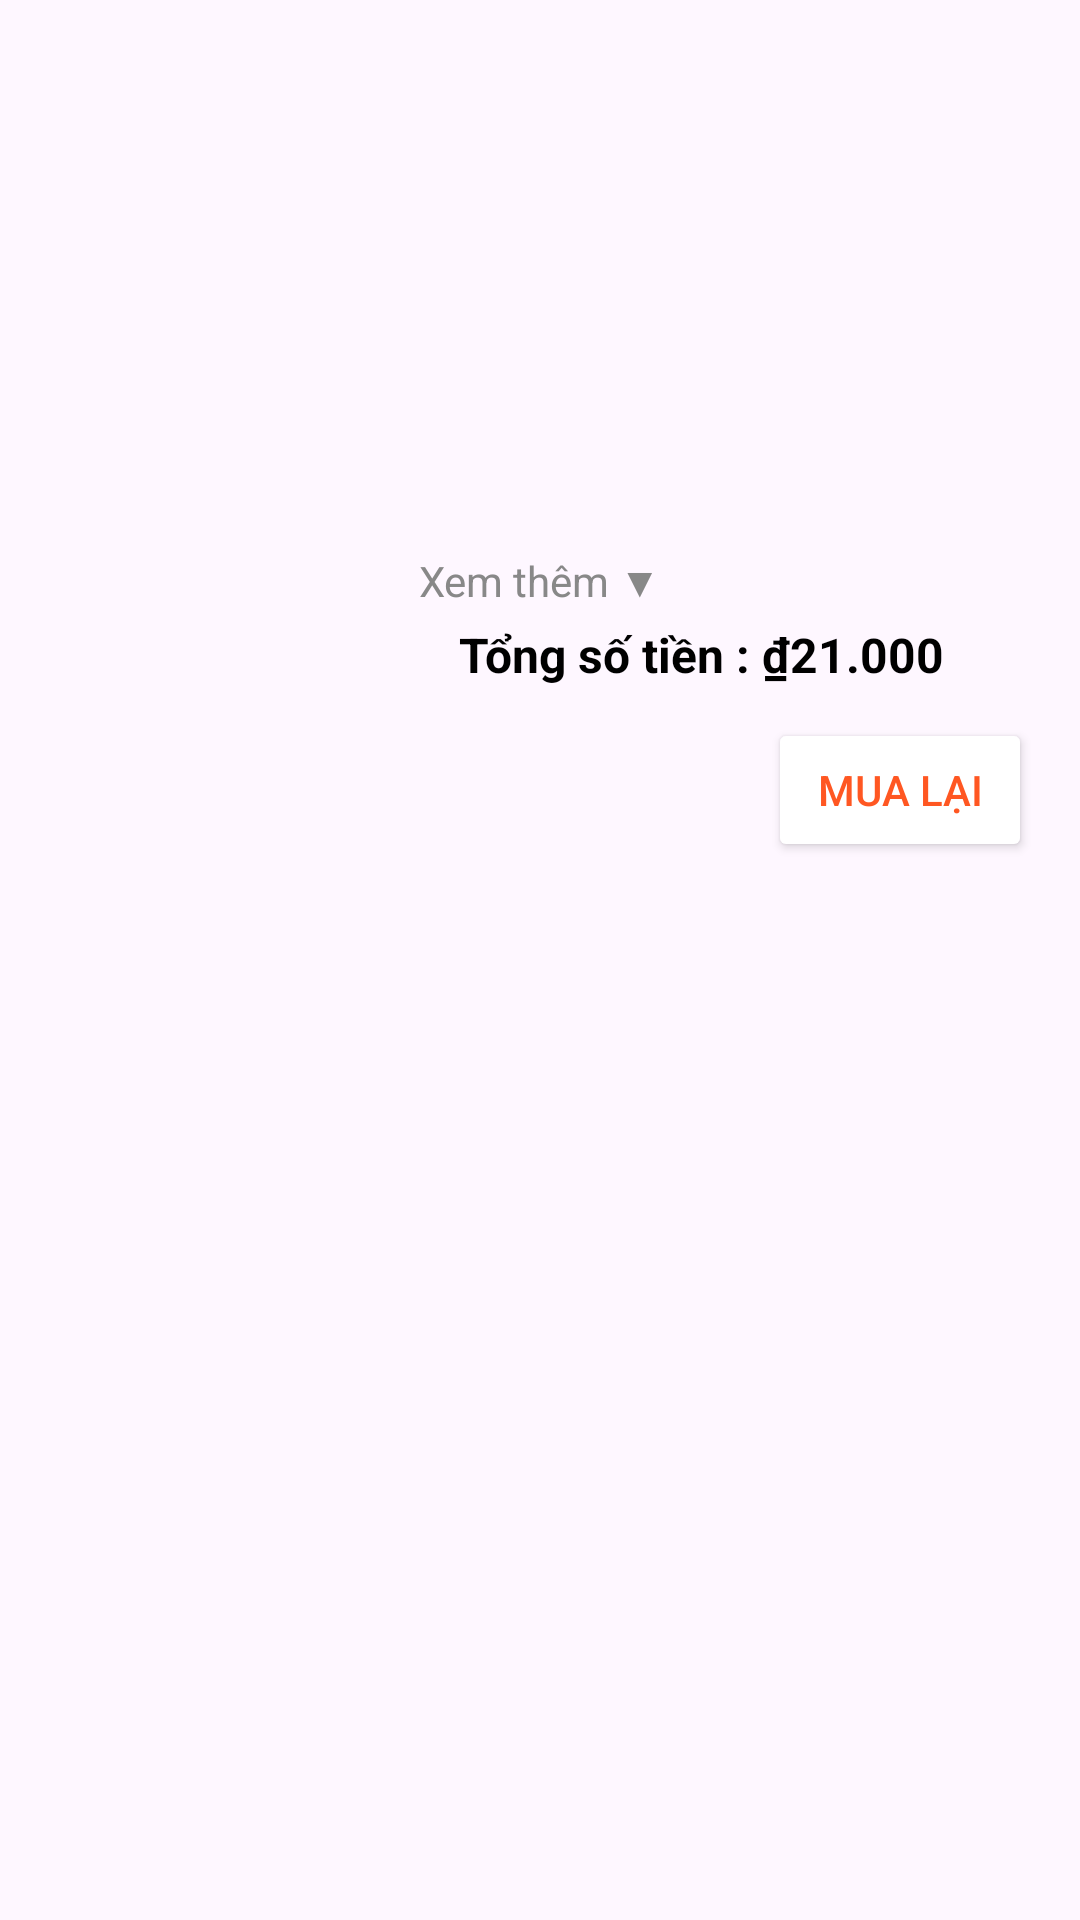

Produce the Android XML layout that renders to this screen, including the resource entries it uses.
<!-- AndroidManifest.xml: application theme Theme.PBL6_Android -->
<!-- res/layout/order_pending_item.xml -->
<?xml version="1.0" encoding="utf-8"?>
<androidx.constraintlayout.widget.ConstraintLayout
    xmlns:android="http://schemas.android.com/apk/res/android"
    xmlns:app="http://schemas.android.com/apk/res-auto"
    xmlns:tools="http://schemas.android.com/tools"
    android:layout_width="match_parent"
    android:layout_height="wrap_content"
    android:padding="16dp">

    
    

    

    <androidx.recyclerview.widget.RecyclerView
        android:id="@+id/order_item"
        android:layout_width="370dp"
        android:layout_height="154dp"
        android:layout_margin="6dp"
        android:scrollbars="vertical"
        app:layout_constraintBottom_toTopOf="@id/see_more"
        app:layout_constraintEnd_toEndOf="parent"
        app:layout_constraintHorizontal_bias="0.444"
        app:layout_constraintStart_toStartOf="parent"
        app:layout_constraintTop_toTopOf="parent"
        tools:layout_height="80dp" />

    <TextView
        android:id="@+id/see_more"
        android:layout_width="wrap_content"
        android:layout_height="wrap_content"
        android:text="Xem thêm ▼"
        android:textColor="#888"
        android:textSize="14sp"
        app:layout_constraintTop_toBottomOf="@id/order_item"
        app:layout_constraintStart_toStartOf="parent"
        app:layout_constraintEnd_toEndOf="parent"
        android:layout_marginTop="8dp" />

    

    

    <TextView
        android:id="@+id/total_price"
        android:layout_width="191dp"
        android:layout_height="24dp"
        android:layout_marginTop="4dp"
        android:text="Tổng số tiền : ₫21.000"
        android:textColor="#000"
        android:textSize="16sp"
        android:textStyle="bold"
        app:layout_constraintEnd_toEndOf="parent"
        app:layout_constraintHorizontal_bias="1.0"
        app:layout_constraintStart_toStartOf="parent"
        app:layout_constraintTop_toBottomOf="@id/see_more" />

    <Button
        android:id="@+id/buy_again_button"
        android:layout_width="wrap_content"
        android:layout_height="wrap_content"
        android:layout_marginTop="8dp"
        android:backgroundTint="#FFFFFF"
        android:text="Mua lại"
        android:textColor="#FF5722"
        app:layout_constraintBottom_toBottomOf="parent"
        app:layout_constraintEnd_toEndOf="parent"
        app:layout_constraintTop_toBottomOf="@id/total_price"
        app:layout_constraintVertical_bias="0.0" />

</androidx.constraintlayout.widget.ConstraintLayout>
<!-- resources referenced by this layout -->
<resources>
  <style name="Theme.PBL6_Android" parent="Base.Theme.PBL6_Android" />
  <style name="Base.Theme.PBL6_Android" parent="Theme.Material3.DayNight.NoActionBar">
          
          
          <item name="colorPrimary">@color/lavender</item>
          <item name="colorPrimaryVariant">@color/lavender</item>
          <item name="colorOnPrimary">@color/white</item>
          
          <item name="colorSecondary">@color/teal_200</item>
          <item name="colorSecondaryVariant">@color/teal_700</item>
          <item name="colorOnSecondary">@color/black</item>
          
          <item name="android:statusBarColor">?attr/colorPrimaryVariant</item>
      </style>
  <color name="lavender">#8692f7</color>
  <color name="white">#FFFFFFFF</color>
  <color name="teal_200">#FF03DAC5</color>
  <color name="teal_700">#FF018786</color>
  <color name="black">#FF000000</color>
</resources>
